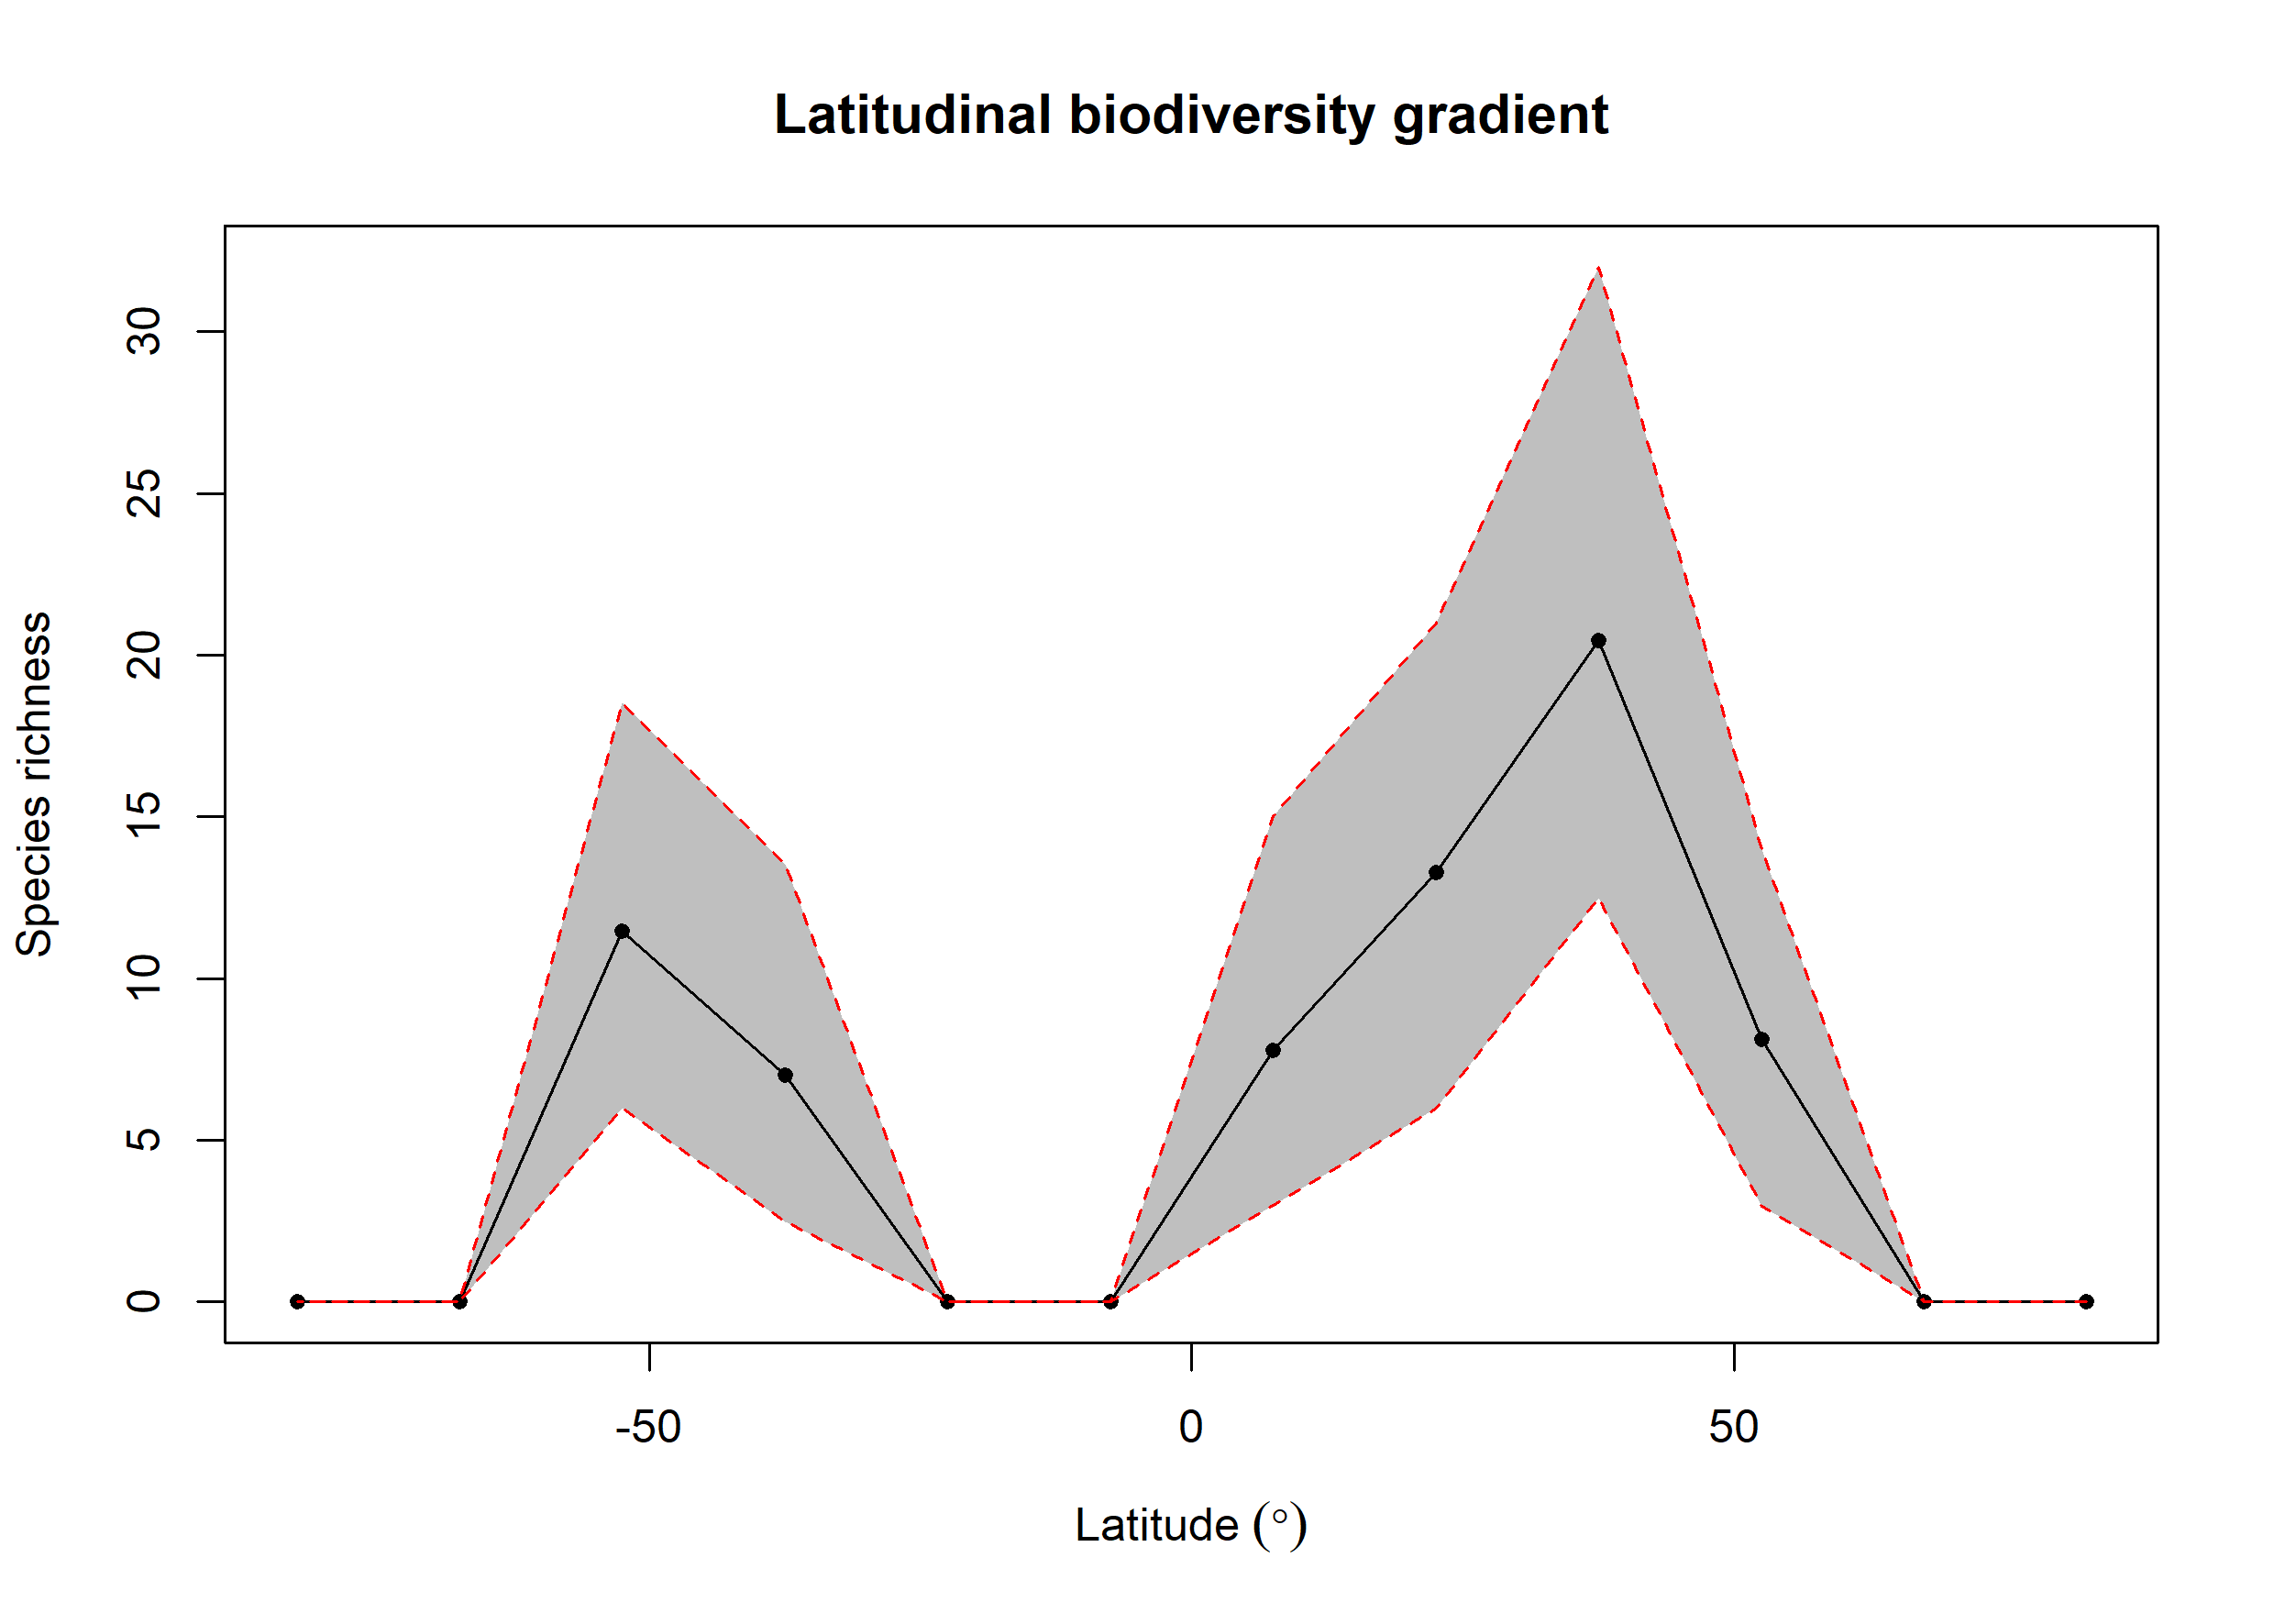

Source data for this figure (header and first rows):
bin, max, min, mid, hemisphere, mean_richness, CI.Lower, CI.Upper
1, 90, 75, 82.5, N, 0, 0, 0
2, 75, 60, 67.5, N, 0, 0, 0
3, 60, 45, 52.5, N, 8.13, 2.95, 14
4, 45, 30, 37.5, N, 20.44, 12.47, 32
5, 30, 15, 22.5, N, 13.27, 6, 21
6, 15, 0, 7.5, N, 7.77, 3, 15
7, 0, -15, -7.5, S, 0, 0, 0
8, -15, -30, -22.5, S, 0, 0, 0
9, -30, -45, -37.5, S, 7.02, 2.475, 13.53
10, -45, -60, -52.5, S, 11.47, 6, 18.52
11, -60, -75, -67.5, S, 0, 0, 0
12, -75, -90, -82.5, S, 0, 0, 0
